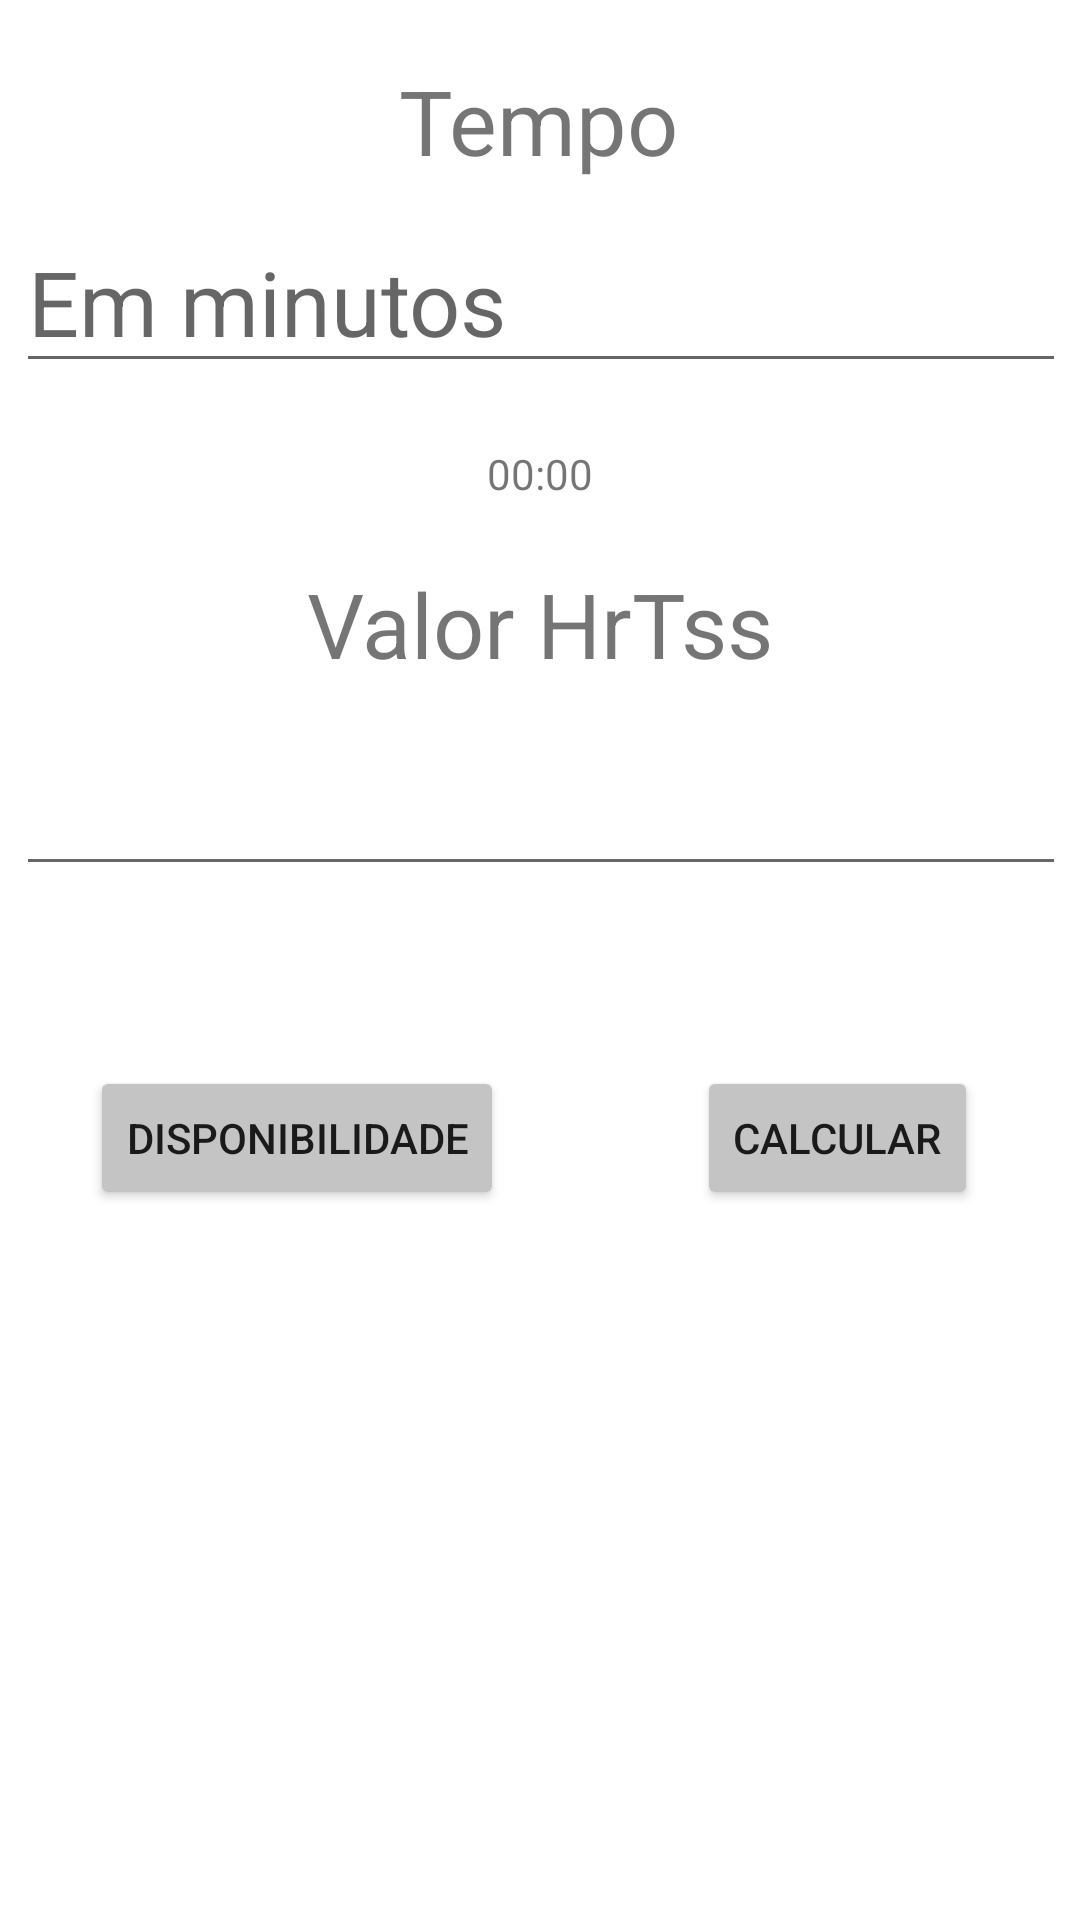

The Android layout XML behind this screen, and the referenced resources:
<!-- AndroidManifest.xml: application theme Theme.MondayTraining -->
<!-- res/layout/hr_tss_layout.xml -->
<?xml version="1.0" encoding="utf-8"?>
<androidx.constraintlayout.widget.ConstraintLayout xmlns:android="http://schemas.android.com/apk/res/android"
    android:layout_width="match_parent"
    android:layout_height="match_parent"
    xmlns:tools="http://schemas.android.com/tools"
    xmlns:app="http://schemas.android.com/apk/res-auto">

    <TextView
        android:id="@+id/hrTssResult"
        tools:text="Intruduz os valores e pressiona calcular"
        android:layout_width="wrap_content"
        android:layout_height="wrap_content"
        android:layout_marginStart="10dp"
        android:layout_marginTop="10dp"
        android:layout_marginEnd="10dp"
        android:layout_marginBottom="10dp"
        android:textAlignment="center"
        android:textSize="30sp"
        app:layout_constraintBottom_toBottomOf="parent"
        app:layout_constraintEnd_toEndOf="parent"
        app:layout_constraintStart_toStartOf="parent"
        app:layout_constraintTop_toBottomOf="@+id/hrTssCalculateBttn" />

    <Button
        android:id="@+id/hrTssCalculateBttn"
        android:layout_width="wrap_content"
        android:layout_height="wrap_content"
        android:layout_marginStart="30dp"
        android:backgroundTint="@color/lightGrey"
        android:text="@string/calcular"
        app:layout_constraintEnd_toEndOf="parent"
        app:layout_constraintStart_toEndOf="@+id/hrTssSendBttn"
        app:layout_constraintTop_toTopOf="@+id/hrTssSendBttn" />

    <EditText
        android:id="@+id/hrTssTimeValue"
        tools:ignore="SpeakableTextPresentCheck"
        android:layout_width="wrap_content"
        android:layout_height="wrap_content"
        android:layout_marginStart="20dp"
        android:layout_marginTop="10dp"
        android:layout_marginEnd="20dp"
        android:ems="10"
        android:hint="Em minutos"
        android:inputType="number"
        android:textSize="30sp"
        app:layout_constraintEnd_toEndOf="parent"
        app:layout_constraintHorizontal_bias="0.491"
        app:layout_constraintStart_toStartOf="parent"
        app:layout_constraintTop_toBottomOf="@+id/timeText2" />

    <TextView
        android:id="@+id/timeText2"
        android:layout_width="wrap_content"
        android:layout_height="wrap_content"
        android:layout_marginStart="20dp"
        android:layout_marginTop="20dp"
        android:layout_marginEnd="20dp"
        android:text="@string/tempo"
        android:textSize="30sp"
        app:layout_constraintEnd_toEndOf="parent"
        app:layout_constraintHorizontal_bias="0.498"
        app:layout_constraintStart_toStartOf="parent"
        app:layout_constraintTop_toTopOf="parent" />

    <EditText
        android:id="@+id/hrTssValue"
        android:layout_width="wrap_content"
        android:layout_height="wrap_content"
        android:layout_marginStart="10dp"
        android:layout_marginTop="10dp"
        android:layout_marginEnd="10dp"
        android:ems="10"
        android:inputType="number"
        android:textSize="30sp"
        app:layout_constraintEnd_toEndOf="parent"
        app:layout_constraintHorizontal_bias="0.491"
        app:layout_constraintStart_toStartOf="parent"
        app:layout_constraintTop_toBottomOf="@+id/hrTssValueText"
        tools:ignore="SpeakableTextPresentCheck" />

    <TextView
        android:id="@+id/hrTssValueText"
        android:layout_width="wrap_content"
        android:layout_height="wrap_content"
        android:layout_marginStart="20dp"
        android:layout_marginTop="60dp"
        android:layout_marginEnd="20dp"
        android:text="@string/valor_hrtss_text"
        android:textSize="30sp"
        app:layout_constraintEnd_toEndOf="parent"
        app:layout_constraintStart_toStartOf="parent"
        app:layout_constraintTop_toBottomOf="@+id/hrTssTimeValue" />

    <Button
        android:id="@+id/hrTssSendBttn"
        android:layout_width="wrap_content"
        android:layout_height="wrap_content"
        android:layout_marginStart="30dp"
        android:layout_marginTop="60dp"
        android:backgroundTint="@color/lightGrey"
        android:text="@string/disponibilidade"
        app:layout_constraintStart_toStartOf="parent"
        app:layout_constraintTop_toBottomOf="@+id/hrTssValue" />

    <TextView
        android:id="@+id/hrTssTimeConverted"
        android:layout_width="wrap_content"
        android:layout_height="wrap_content"
        android:text="@string/timeZero"
        app:layout_constraintBottom_toTopOf="@+id/hrTssValueText"
        app:layout_constraintEnd_toEndOf="parent"
        app:layout_constraintStart_toStartOf="parent"
        app:layout_constraintTop_toBottomOf="@+id/hrTssTimeValue" />

</androidx.constraintlayout.widget.ConstraintLayout>
<!-- resources referenced by this layout -->
<resources>
  <color name="lightGrey">#FFC4C4C4</color>
  <string name="calcular">Calcular</string>
  <string name="disponibilidade">Disponibilidade</string>
  <string name="tempo">Tempo</string>
  <string name="timeZero">00:00</string>
  <string name="valor_hrtss_text">Valor HrTss</string>
  <style name="Theme.MondayTraining" parent="Theme.MaterialComponents.DayNight.DarkActionBar">
          
          <item name="colorPrimary">@color/actionBar</item>
          <item name="colorPrimaryVariant">@color/actionBar</item>
          <item name="colorOnPrimary">@color/white</item>
          
          <item name="colorSecondary">@color/actionBar</item>
          <item name="colorSecondaryVariant">@color/actionBar</item>
          <item name="colorOnSecondary">@color/black</item>
          
          <item name="android:statusBarColor">@color/actionBar</item>
          
  
      </style>
  <color name="actionBar">#30931A</color>
  <color name="white">#FFFFFFFF</color>
  <color name="black">#FF000000</color>
</resources>
